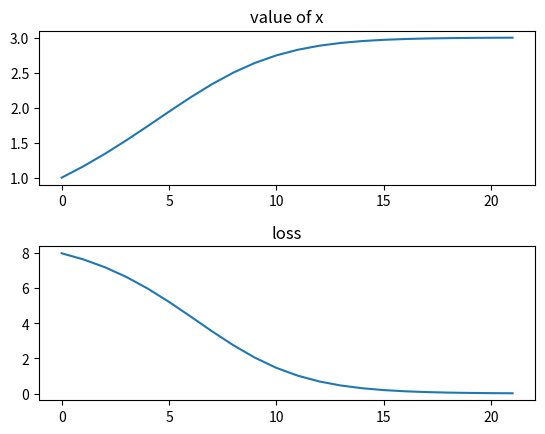

Python code for this plot:
import numpy as np
import matplotlib.pyplot as plt

#the function
def func(x): return x**2 + 3
#its derivative
def deriv(x): return 2*x

#initial variables
val = 1.
goal = 3.
r = .01

vals = []
losses = []
loss = func(goal) - func(val)
#iterate
while np.abs(loss) > .01:
	vals.append(val)
	losses.append(loss)
	#update value with derivative
	val += r * deriv(val) * loss
	#get loss
	loss = func(goal) - func(val)

#plot
plt.subplot(2,1,1)
plt.subplots_adjust(hspace=.4)
plt.plot(vals)
plt.title('value of x')
plt.subplot(2,1,2)
plt.plot(losses)
plt.title('loss')
plt.show()
